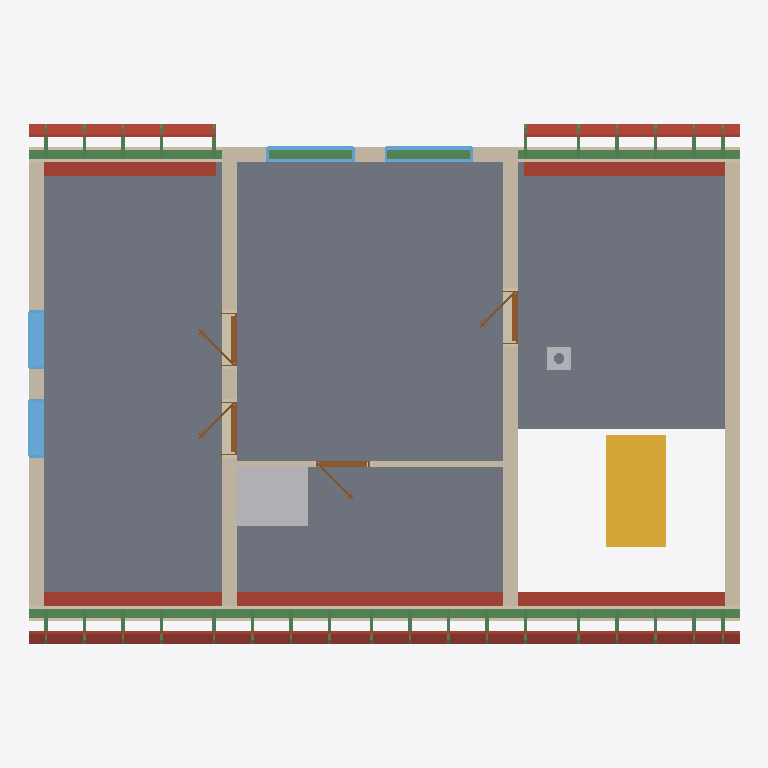
Plan cut of the same IFC building model at storey 'Roof - -1: 100 mm thermal insulation' (level 3.25 m, cut at 4.65 m), seen from above with north up, elements coloured by IFC class: 45 beams (green), 15 roofs (red-brown), 8 walls (beige), 4 windows (light blue), 4 doors (brown), 3 slabs (grey), 2 other elements (light grey), 1 stair (yellow). Cut surfaces are drawn darker.
Extent 12.0 m × 8.8 m × 8.5 m (x, y, z). Storeys (12): Ground floor at 0.00 m; Upper floor at 3.25 m; Roof - -1: 100 mm thermal insulation at 3.25 m; Roof - -2: Vapour barrier at 3.25 m; Roof - -3: 50 mm thermal insulation at 3.25 m; Roof - -4: Gypsum plasterboard at 3.25 m; Roof - 0: Rafters at 3.25 m; Roof - +1: Sheathing at 3.25 m; Roof - +2: Underlay at 3.25 m; Roof - +3: Counter-battens at 3.25 m; Roof - +4: Tile battens at 3.25 m; Roof - +5: Tiles at 3.25 m. Elements (245): 161 IfcBeam, 39 IfcSlab, 20 IfcWall, 9 IfcDoor, 9 IfcWindow, 4 IfcFurniture, 2 IfcStair, 1 IfcChimney.

HEADER;
FILE_DESCRIPTION(('ViewDefinition[DesignTransferView]'),'2;1');
FILE_NAME('/dev/null','2026-08-09T07:09:57+02:00',(''),(''),'IfcOpenShell 0.8.5','IfcOpenShell 0.8.5','Nobody');
FILE_SCHEMA(('IFC4'));
ENDSEC;
DATA;
#1=IFCPROJECT('2mVjVltSL5DP3Dd0bKiXW4',$,'My house',$,$,$,$,(#10,#15),#5);
#19=IFCSITE('0WmD3tDIf3peucFsTgCOdB',$,'Site',$,$,#27,$,$,$,$,$,$,$,$);
#20=IFCBUILDING('2Q3LvH_KT94PNG56bNcyHP',$,'My house',$,$,#32,$,$,$,$,$,$);
#33=IFCBUILDINGSTOREY('3$Yw5be1f3tft1h02VGjJX',$,'Ground floor',$,$,#39,$,$,$,0.0);
#40=IFCBUILDINGSTOREY('09iMo2Sfn5Twbst8qRz9zo',$,'Upper floor',$,$,#45,$,$,$,3.25);
#12045=IFCBUILDINGSTOREY('2b7Z9GotbBaBfhM3TAZAK6',$,'Roof - -1: 100 mm thermal insulation','Visibility container for Thermal insulation 100 mm','ROOF_LAYER',#12050,$,$,$,3.25);
#12051=IFCBUILDINGSTOREY('1BBpfv5abE6vQh8skeYPZY',$,'Roof - -2: Vapour barrier','Visibility container for Vapour barrier','ROOF_LAYER',#12056,$,$,$,3.25);
#12057=IFCBUILDINGSTOREY('3HF7BVjWrFuBMPWMbnEbg6',$,'Roof - -3: 50 mm thermal insulation','Visibility container for Thermal insulation 50 mm','ROOF_LAYER',#12062,$,$,$,3.25);
#12063=IFCBUILDINGSTOREY('0Du3fYR2nCA8PNjjpTLO4j',$,'Roof - -4: Gypsum plasterboard','Visibility container for Gypsum plasterboard','ROOF_LAYER',#12068,$,$,$,3.25);
#12069=IFCBUILDINGSTOREY('1cWjMLwnr2fRlxtuAEDwB0',$,'Roof - 0: Rafters','Visibility container for Rafters','ROOF_LAYER',#12074,$,$,$,3.25);
#12075=IFCBUILDINGSTOREY('05j1_rgMPCIPYND9IrGQP_',$,'Roof - +1: Sheathing','Visibility container for Roof sheathing','ROOF_LAYER',#12080,$,$,$,3.25);
#12081=IFCBUILDINGSTOREY('3nMOcUAt5BxgUPlJLBum0u',$,'Roof - +2: Underlay','Visibility container for Roofing underlay','ROOF_LAYER',#12086,$,$,$,3.25);
#12087=IFCBUILDINGSTOREY('06X35jULn8c9TYMbgoM1KO',$,'Roof - +3: Counter-battens','Visibility container for Counter-battens','ROOF_LAYER',#12092,$,$,$,3.25);
#12093=IFCBUILDINGSTOREY('0Qdnj6al94NQcYtWpqkwn1',$,'Roof - +4: Tile battens','Visibility container for Tile battens','ROOF_LAYER',#12098,$,$,$,3.25);
#12099=IFCBUILDINGSTOREY('26LgDD1Hz7ReE$ykwDZpct',$,'Roof - +5: Tiles','Visibility container for Roof tiles','ROOF_LAYER',#12104,$,$,$,3.25);
#4818=IFCSLAB('1iPlfNagnFGez92yhNtMzD',$,'Ceiling 2',$,$,#4823,#4827,$,.FLOOR.);
#2199=IFCSLAB('2zU6TtSwrCA98UM2F44_cu',$,'Ceiling 1',$,$,#2205,#2209,$,.FLOOR.);
#8494=IFCSLAB('1YGtzjXBL7zut0SEP7JAEB',$,'Ceiling 3',$,$,#8499,#8503,$,.FLOOR.);
#10472=IFCWALL('1Vy4IMTnr4G9WB3nPy$Zk7',$,'Wall 7',$,$,#10481,#10516,$,$);
#1661=IFCSTAIR('0ZQjd73qD7$AsiMynRp3u7',$,'Main stair',$,$,#1668,$,$,.STRAIGHT_RUN_STAIR.);
#12465=IFCSLAB('0E5u0hpgD30OkVmZAdWM2K',$,'Street roofing underlay',$,$,#12515,#12495,$,.ROOF.);
#10392=IFCWALL('2PRxAigSbBZR_2feVzw7l8',$,'Wall 6',$,$,#10401,#10436,$,$);
#10312=IFCWALL('1_fsI1NYD5UOkvN9puOkDL',$,'Wall 5',$,$,#10321,#10356,$,$);
#11132=IFCBEAM('2HeeCTQ8j8n8cqUAQqb5Ee',$,'Beam',$,$,#11137,#11146,$,.BEAM.);
#10201=IFCWALL('20bY0Xuyf8$AHI6bmspSIA',$,'Wall 4',$,$,#10210,#10245,$,$);
#11151=IFCBEAM('12niTHKOD5lAUd1kzwTRtg',$,'Beam',$,$,#11156,#11165,$,.BEAM.);
#10777=IFCFURNITURE('2mF9BQDGz1UAyAecvzoWfl',$,'zachod nahore',$,'zachod nahore',#10782,#10789,$,.USERDEFINED.);
#10151=IFCWALL('2zWmDlQJ1D59W0sWSIABg2',$,'Wall 2',$,$,#10160,#10171,$,$);
#12105=IFCSLAB('1sH$gQ85DDROatlGymLIcv',$,'Street 100 mm thermal insulation',$,$,#12183,#12163,$,.ROOF.);
#12263=IFCSLAB('29zGZpIGb1chTS9Lfd8$j5',$,'Street 50 mm thermal insulation',$,$,#12336,#12321,$,.ROOF.);
#10176=IFCWALL('0Of3XBIMj9SRRZ$Eu$SCpP',$,'Wall 3',$,$,#10185,#10196,$,$);
#12416=IFCSLAB('2qYr4XBOL6RQVG9eY342RM',$,'Street roof sheathing',$,$,#12464,#12446,$,.ROOF.);
#13331=IFCSLAB('2RemwSDjP1t8C_aXS_YeFD',$,'Garden right roofing underlay',$,$,#13375,#13361,$,.ROOF.);
#12337=IFCSLAB('0Yj_IfWUjD$9IiyQX25D$F',$,'Street gypsum plasterboard',$,$,#12415,#12395,$,.ROOF.);
#12904=IFCSLAB('1YeTYUTG983x87__PRL3pd',$,'Garden left roofing underlay',$,$,#12948,#12934,$,.ROOF.);
#10126=IFCWALL('1psxRnqgz8zfJcCdu90E8x',$,'Wall 1',$,$,#10135,#10146,$,$);
#10583=IFCWALL('2btODtLcP3PxBe3kUBGEh$',$,'Wall 8',$,$,#10593,#10628,$,$);
#12994=IFCSLAB('2Q_I5yYEf1HhYYmL7cXJsP',$,'Garden right 100 mm thermal insulation',$,$,#13066,#13052,$,.ROOF.);
#12567=IFCSLAB('3xhh51DHb3E9FWynaQZ$EZ',$,'Garden left 100 mm thermal insulation',$,$,#12639,#12625,$,.ROOF.);
#13140=IFCSLAB('38xCXnPcz30OaqZU8IOLij',$,'Garden right 50 mm thermal insulation',$,$,#13212,#13198,$,.ROOF.);
#11831=IFCWINDOW('0kzGGsQ9z0txVQuNPUn4z7',$,'Window 3',$,$,#11908,#11832,$,1.25,1.0,.WINDOW.,.SINGLE_PANEL.,$);
#11927=IFCWINDOW('1RJgKbWEHDOB3XHJwjYhR1',$,'Window 4',$,$,#12004,#11928,$,1.25,1.0,.WINDOW.,.SINGLE_PANEL.,$);
#12713=IFCSLAB('01wsn3HkbBV9$eAv7yIaHs',$,'Garden left 50 mm thermal insulation',$,$,#12785,#12771,$,.ROOF.);
#11303=IFCWINDOW('1tD8plNlX8IwF7RNPruKpg',$,'Window 2',$,$,#11380,#11304,$,1.0,1.5,.WINDOW.,.SINGLE_PANEL.,$);
#11207=IFCWINDOW('0VgEjgr4D7dhnNH1qClaIa',$,'Window 1',$,$,#11284,#11208,$,1.0,1.5,.WINDOW.,.SINGLE_PANEL.,$);
#13286=IFCSLAB('2Hq3dwMj1AFgKqWZwECl6S',$,'Garden right roof sheathing',$,$,#13330,#13316,$,.ROOF.);
#13213=IFCSLAB('31zTLnysL7cPpy0ZfAa9ZS',$,'Garden right gypsum plasterboard',$,$,#13285,#13271,$,.ROOF.);
#12859=IFCSLAB('2H$kbChIP6ARYt2LT2kXJ0',$,'Garden left roof sheathing',$,$,#12903,#12889,$,.ROOF.);
#12786=IFCSLAB('20cUlGf9v8ew587RXRPKiO',$,'Garden left gypsum plasterboard',$,$,#12858,#12844,$,.ROOF.);
#1728=IFCCHIMNEY('0i0aFSKqT0oeCCnK2r9x2z',$,'Main chimney',$,$,#1733,#1748,$,.NOTDEFINED.);
#11543=IFCDOOR('38JZk38pb9fRhcA9Egwlbz',$,'Door 3',$,$,#11655,#11544,$,2.25,0.9,.DOOR.,.SINGLE_SWING_RIGHT.,$);
#11687=IFCDOOR('2hHx2lBKPD4RfHsEWzlNIL',$,'Door 4',$,$,#11799,#11688,$,2.25,0.9,.DOOR.,.SINGLE_SWING_LEFT.,$);
#11399=IFCDOOR('3to33Nf5H36hcPGSKDctWj',$,'Door 2',$,$,#11511,#11400,$,2.25,0.9,.DOOR.,.SINGLE_SWING_RIGHT.,$);
#10651=IFCDOOR('3pPP3SWjTADf7j_YHcGrUg',$,'Door 1',$,$,#10763,#10652,$,2.25,0.9,.DOOR.,.SINGLE_SWING_RIGHT.,$);
#17378=IFCBEAM('1FVtyvVKnAOhf0ryL3WOUK',$,'Rafter 1',$,'RAFTER',#17425,#17409,$,.USERDEFINED.);
#17474=IFCBEAM('2AcyM2ybTCOOfFxj0utBY5',$,'Rafter 1',$,'RAFTER',#17520,#17505,$,.USERDEFINED.);
#17756=IFCBEAM('1HG_KFzYz45fyzYFMmrUYR',$,'Rafter 1',$,'RAFTER',#17802,#17787,$,.USERDEFINED.);
#17850=IFCBEAM('00Yod1GCnBUBK5b3xptcgr',$,'Rafter 1',$,'RAFTER',#17896,#17881,$,.USERDEFINED.);
#18132=IFCBEAM('1TfaYHBzf5mQ_0kfZWooSb',$,'Rafter 1',$,'RAFTER',#18178,#18163,$,.USERDEFINED.);
#18226=IFCBEAM('0l4Hnl5eb88uSrcPMoe7WM',$,'Rafter 1',$,'RAFTER',#18272,#18257,$,.USERDEFINED.);
#18696=IFCBEAM('2lwNLHXn14SBzDGuBTlAMY',$,'Rafter 1',$,'RAFTER',#18742,#18727,$,.USERDEFINED.);
#19636=IFCBEAM('16FaUAu$fAmwk8iMJMfNdd',$,'Rafter 1',$,'RAFTER',#19682,#19667,$,.USERDEFINED.);
#20200=IFCBEAM('02aLPKluv4wf3TssKyARVK',$,'Rafter 1',$,'RAFTER',#20246,#20231,$,.USERDEFINED.);
#20858=IFCBEAM('0GSgzvCb92j8ohxuiyxvbk',$,'Rafter 1',$,'RAFTER',#20904,#20889,$,.USERDEFINED.);
#20952=IFCBEAM('2taHphYA17hvsj6ySpZ8zS',$,'Rafter 1',$,'RAFTER',#20998,#20983,$,.USERDEFINED.);
#21234=IFCBEAM('1tcUGOdLL73AzJHMHz$RIZ',$,'Rafter 1',$,'RAFTER',#21280,#21265,$,.USERDEFINED.);
#21328=IFCBEAM('0UoymjMjX3YuD$cmlH1X4j',$,'Rafter 1',$,'RAFTER',#21374,#21359,$,.USERDEFINED.);
#21422=IFCBEAM('286vnFK9v4Rv0df0UoBAv$',$,'Rafter 1',$,'RAFTER',#21468,#21453,$,.USERDEFINED.);
#21516=IFCBEAM('1dJzUFrD147wcM8_JqSovB',$,'Rafter 1',$,'RAFTER',#21562,#21547,$,.USERDEFINED.);
#17568=IFCBEAM('1Z8C1uVxr4oRJ1Anp7paP7',$,'Rafter 1',$,'RAFTER',#17614,#17599,$,.USERDEFINED.);
#17662=IFCBEAM('2iZN_pzTr70P8ejViz_1zG',$,'Rafter 1',$,'RAFTER',#17708,#17693,$,.USERDEFINED.);
#17944=IFCBEAM('0eNuIAwBn9f98hyLXhA5Qh',$,'Rafter 1',$,'RAFTER',#17990,#17975,$,.USERDEFINED.);
#18038=IFCBEAM('0_ZKwUcG5EqR1joXz6HDfY',$,'Rafter 1',$,'RAFTER',#18084,#18069,$,.USERDEFINED.);
#18414=IFCBEAM('2hj9O8H0TCaBl9j3JbVAdy',$,'Rafter 1',$,'RAFTER',#18460,#18445,$,.USERDEFINED.);
#18978=IFCBEAM('2VLukLiSbFkB5hKhqTG1aP',$,'Rafter 1',$,'RAFTER',#19024,#19009,$,.USERDEFINED.);
#19354=IFCBEAM('0qVClbpAP4hhJhr$GfPi1I',$,'Rafter 1',$,'RAFTER',#19400,#19385,$,.USERDEFINED.);
#19918=IFCBEAM('0jFM147av6Xvc2uG2e7z7s',$,'Rafter 1',$,'RAFTER',#19964,#19949,$,.USERDEFINED.);
#20482=IFCBEAM('346ubkYB5AD9a$op7Mn2uy',$,'Rafter 1',$,'RAFTER',#20528,#20513,$,.USERDEFINED.);
#20576=IFCBEAM('0aP__5hmnC6A7OFZWdHT2G',$,'Rafter 1',$,'RAFTER',#20622,#20607,$,.USERDEFINED.);
#20670=IFCBEAM('1h512I8bDDTfk$nnq0lwN3',$,'Rafter 1',$,'RAFTER',#20716,#20701,$,.USERDEFINED.);
#20764=IFCBEAM('30Tbh1Oj55qwNNjF$0T65O',$,'Rafter 1',$,'RAFTER',#20810,#20795,$,.USERDEFINED.);
#21046=IFCBEAM('3uXJ_RfBL7y8JaFUGqx0_L',$,'Rafter 1',$,'RAFTER',#21092,#21077,$,.USERDEFINED.);
#21140=IFCBEAM('3TH7RUxQX92fXz2Szo2Lhr',$,'Rafter 1',$,'RAFTER',#21186,#21171,$,.USERDEFINED.);
#17615=IFCBEAM('2FrVTs5yD158LsFOXH2ZGU',$,'Street counter-batten 2',$,$,#17661,#17646,$,.BEAM.);
#17709=IFCBEAM('0jPWT39LTF2Ru9QEgesWQP',$,'Garden counter-batten 2',$,$,#17755,#17740,$,.BEAM.);
#17991=IFCBEAM('1LCX0MOnT8ZvsMm$6S27uh',$,'Street counter-batten 4',$,$,#18037,#18022,$,.BEAM.);
#18085=IFCBEAM('0_v_sOTifCIxxkW5MxVmXn',$,'Garden counter-batten 4',$,$,#18131,#18116,$,.BEAM.);
#18461=IFCBEAM('0buzw3fRT7lwI$6llHb5T4',$,'Street counter-batten 7',$,$,#18507,#18492,$,.BEAM.);
#19025=IFCBEAM('0subBzJtb2pgvazXXdkQYw',$,'Street counter-batten 11',$,$,#19071,#19056,$,.BEAM.);
#19401=IFCBEAM('29rNegNUX7KBGCQCAcHrNE',$,'Street counter-batten 14',$,$,#19447,#19432,$,.BEAM.);
#19965=IFCBEAM('1rDcZ01v16KeUREXCZm4qs',$,'Street counter-batten 18',$,$,#20011,#19996,$,.BEAM.);
#20529=IFCBEAM('19N86vkb93$hAHkyKHYX1Z',$,'Street counter-batten 22',$,$,#20575,#20560,$,.BEAM.);
#20623=IFCBEAM('27jyI8$AzD3x1I1RnDd1k8',$,'Garden counter-batten 22',$,$,#20669,#20654,$,.BEAM.);
#20717=IFCBEAM('1pbuLsr1vEU8Z4uLqhqigW',$,'Street counter-batten 23',$,$,#20763,#20748,$,.BEAM.);
#20811=IFCBEAM('3GfriXJzr74Ay4YHGYga7M',$,'Garden counter-batten 23',$,$,#20857,#20842,$,.BEAM.);
#21093=IFCBEAM('1VMVnjAjDB2Pl6XdHX5YUW',$,'Street counter-batten 25',$,$,#21139,#21124,$,.BEAM.);
#21187=IFCBEAM('34nwLvft58chW6ARvP0GOl',$,'Garden counter-batten 25',$,$,#21233,#21218,$,.BEAM.);
ENDSEC;
